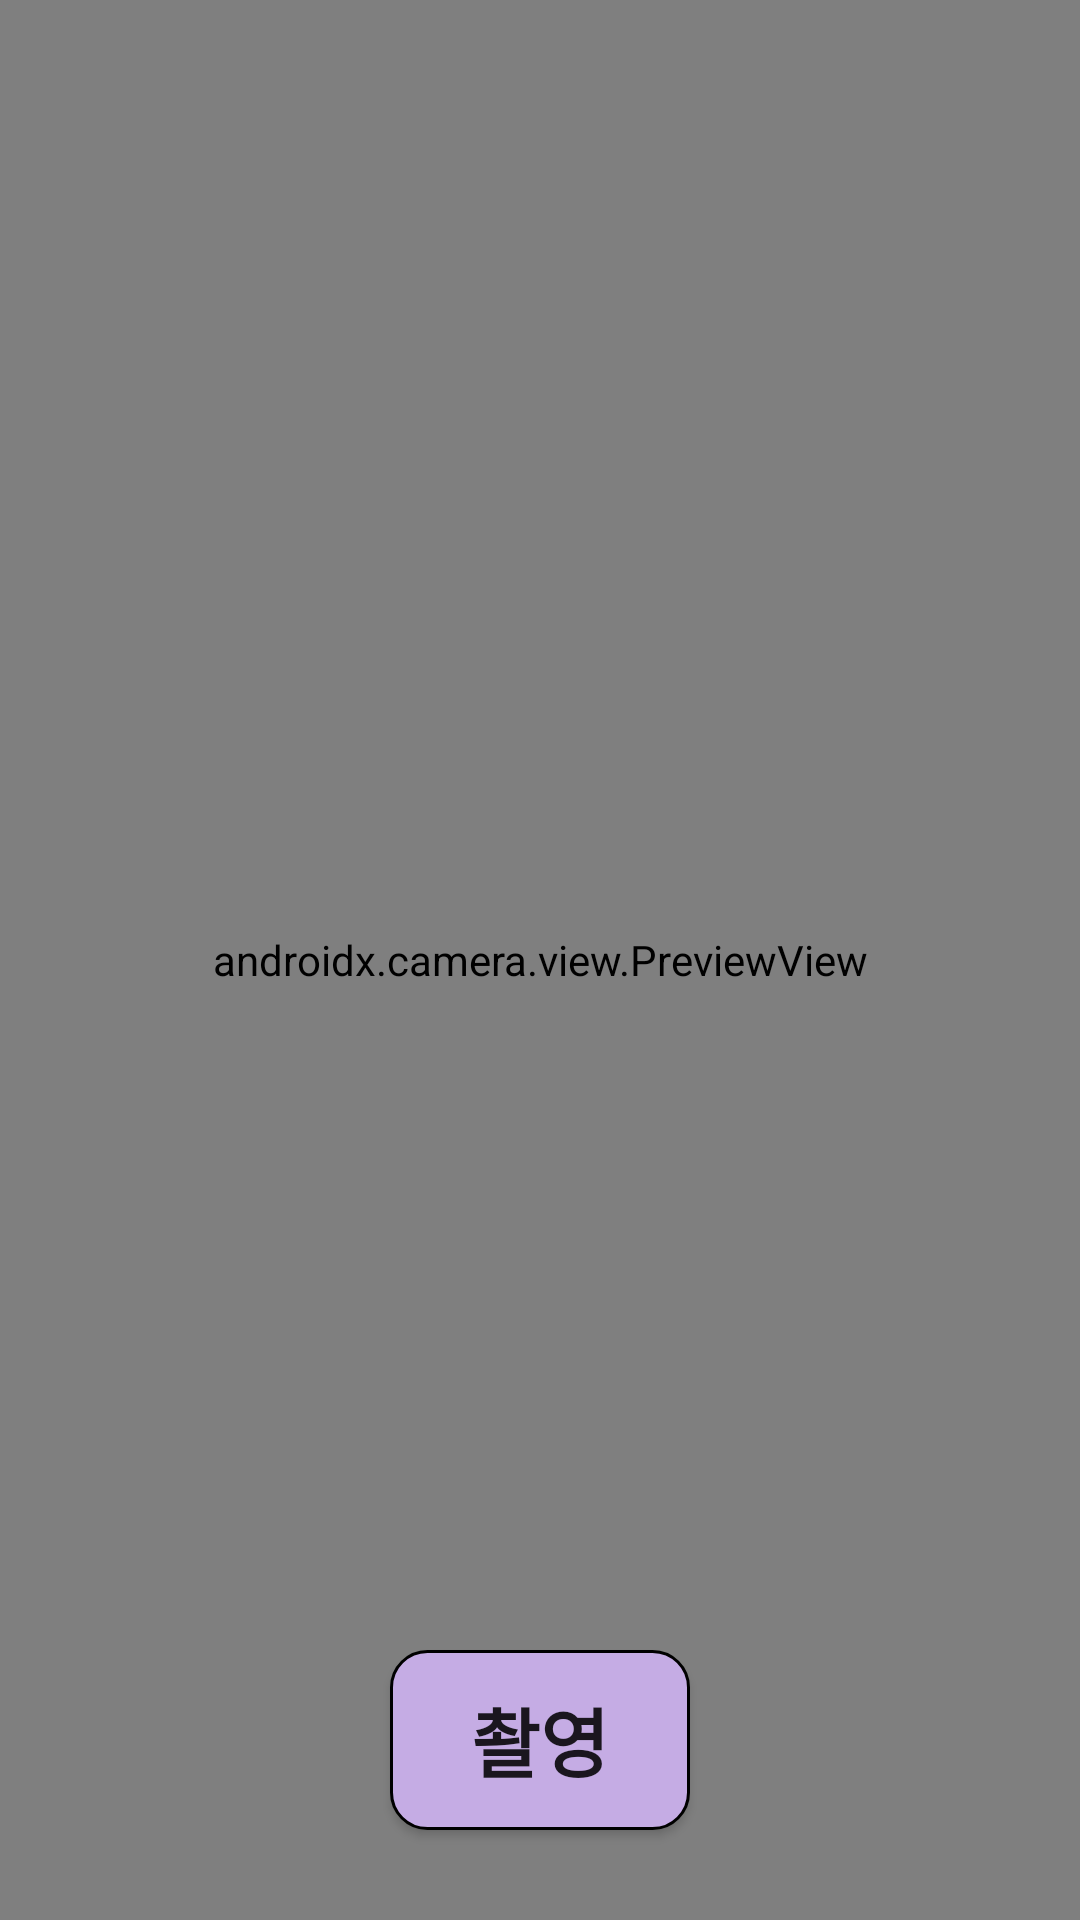

The Android layout XML behind this screen, and the referenced resources:
<!-- AndroidManifest.xml: application theme Theme.GP2 -->
<!-- res/layout/activity_take_photo.xml -->
<?xml version="1.0" encoding="utf-8"?>
<androidx.constraintlayout.widget.ConstraintLayout xmlns:android="http://schemas.android.com/apk/res/android"
    xmlns:app="http://schemas.android.com/apk/res-auto"
    android:background="@color/purple_59"
    android:layout_width="match_parent"
    android:layout_height="match_parent">

    <Button
        android:layout_marginBottom="30dp"
        android:id="@+id/take_photo_button"
        android:background="@drawable/button_background"
        android:text="촬영"
        android:textStyle="bold"
        android:textSize="25sp"
        android:layout_width="100dp"
        android:layout_height="60dp"
        app:layout_constraintStart_toStartOf="parent"
        app:layout_constraintEnd_toEndOf="parent"
        app:layout_constraintBottom_toBottomOf="parent"
        />
    <androidx.camera.view.PreviewView
        android:id="@+id/viewFinder"
        android:layout_width="match_parent"
        android:layout_height="match_parent"/>

</androidx.constraintlayout.widget.ConstraintLayout>
<!-- resources referenced by this layout -->
<resources>
  <color name="purple_59">#E4D4E6</color>
  <!-- drawable button_background (drawable) -->
  <?xml version="1.0" encoding="utf-8"?>
  <shape xmlns:android="http://schemas.android.com/apk/res/android"
      android:padding="10dp"
      android:shape="rectangle" >
      <solid android:color="@color/purple_200" />
      <corners
          android:bottomLeftRadius="12dp"
          android:bottomRightRadius="12dp"
          android:topLeftRadius="12dp"
          android:topRightRadius="12dp" />
      <stroke
          android:width="1dp"
          android:color="#000000" />
  </shape>
  <style name="Theme.GP2" parent="Theme.AppCompat.Light.NoActionBar">
          
          <item name="colorPrimary">@color/purple_500</item>
          <item name="colorPrimaryVariant">@color/purple_700</item>
          <item name="colorOnPrimary">@color/white</item>
          
          <item name="colorSecondary">@color/teal_200</item>
          <item name="colorSecondaryVariant">@color/teal_700</item>
          <item name="colorOnSecondary">@color/black</item>
          
          <item name="android:statusBarColor" tools:targetApi="l">?attr/colorPrimaryVariant</item>
          
      </style>
  <color name="purple_200">#C5ACE4</color>
  <color name="purple_500">#FF6200EE</color>
  <color name="purple_700">#FF3700B3</color>
  <color name="white">#FFFFFFFF</color>
  <color name="teal_200">#FF03DAC5</color>
  <color name="teal_700">#FF018786</color>
  <color name="black">#FF000000</color>
</resources>
